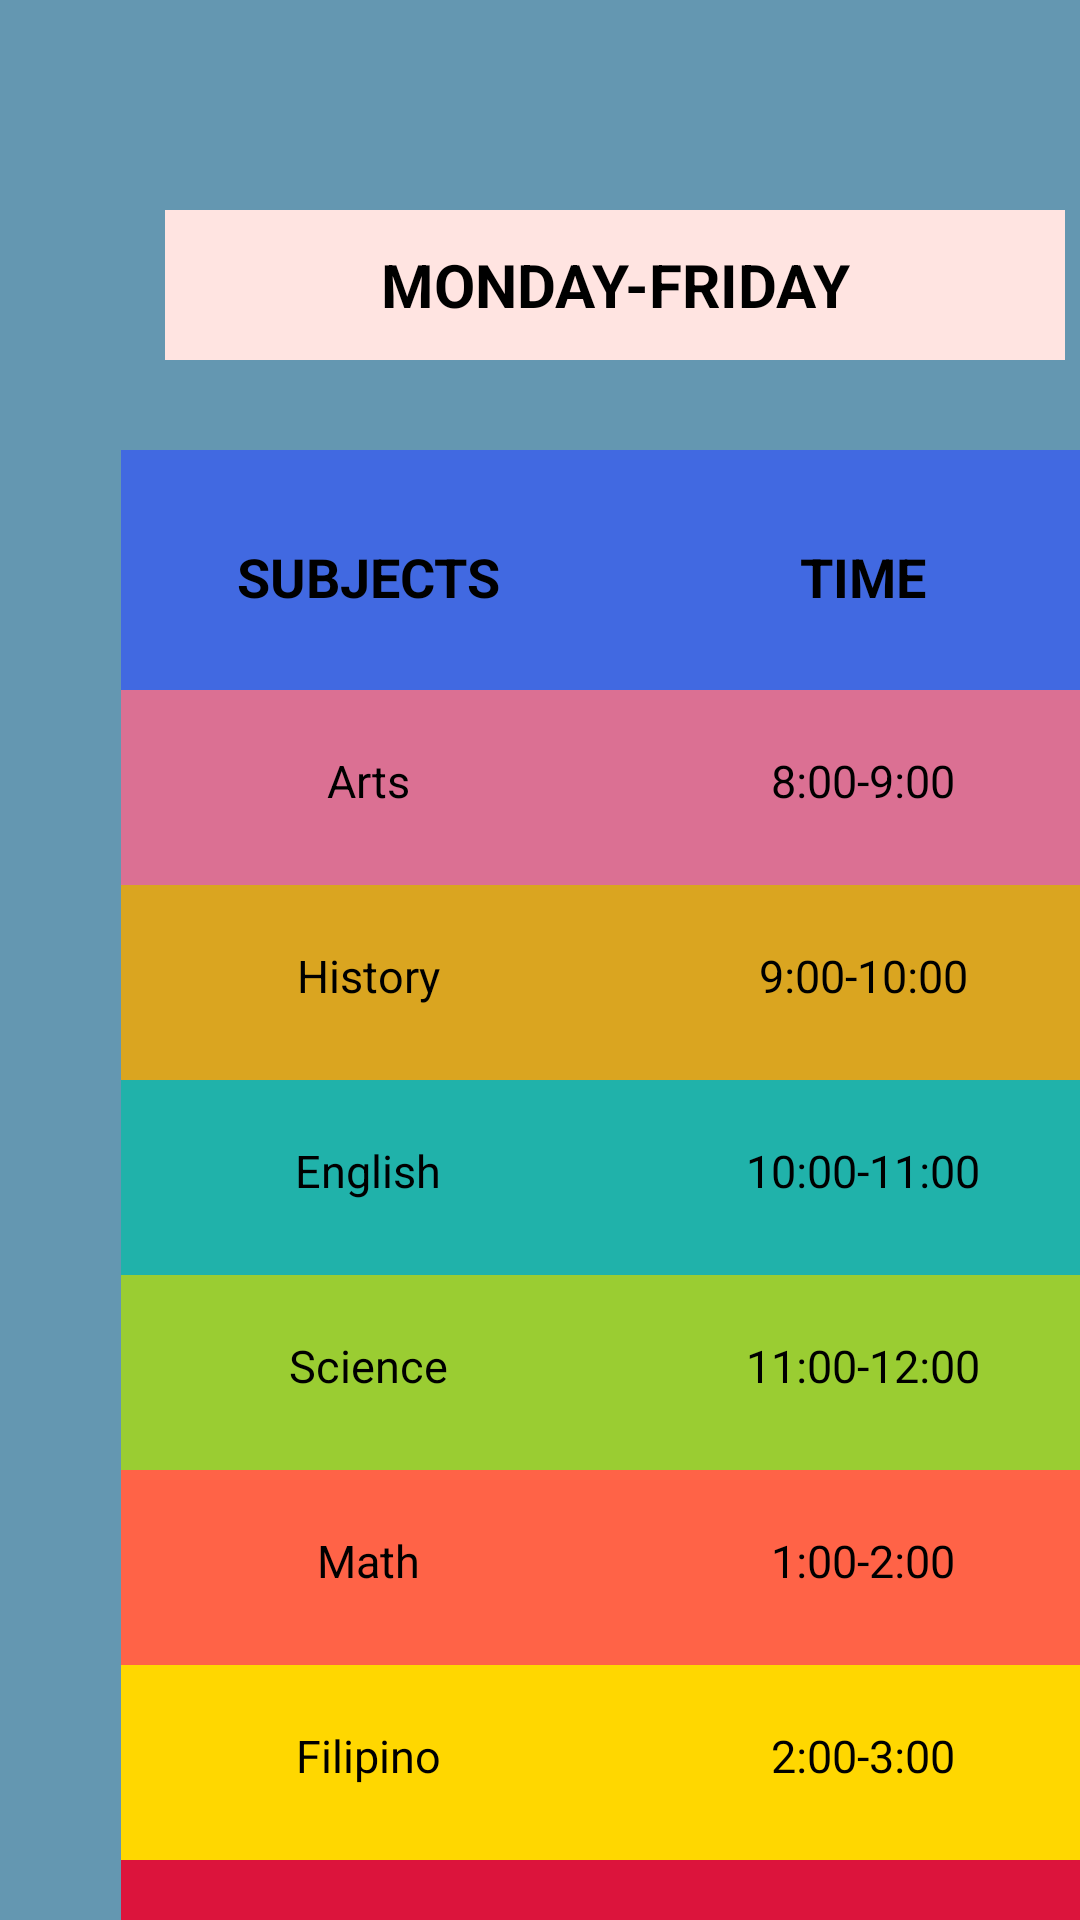

The Android layout XML behind this screen, and the referenced resources:
<!-- AndroidManifest.xml: application theme Theme.Hipo -->
<!-- res/layout/activity_thirdsec2.xml -->
<?xml version="1.0" encoding="utf-8"?>
<RelativeLayout xmlns:android="http://schemas.android.com/apk/res/android"
    xmlns:app="http://schemas.android.com/apk/res-auto"
    xmlns:tools="http://schemas.android.com/tools"
    android:layout_width="match_parent"
    android:layout_height="match_parent"
    android:background="#6497b1"
    tools:context=".thirdsec2">

    <LinearLayout
        android:layout_width="match_parent"
        android:layout_height="wrap_content"
        android:orientation="vertical">

        <TextView
            android:background="#FFE4E1"
            android:layout_marginLeft="55dp"
            android:layout_marginTop="70dp"
            android:layout_width="300dp"
            android:layout_height="50dp"
            android:text="MONDAY-FRIDAY"
            android:textColor="@color/black"
            android:textStyle="bold"
            android:textSize="20sp"
            android:gravity="center" />

    </LinearLayout>

    <LinearLayout
        android:layout_width="match_parent"
        android:layout_height="wrap_content"
        android:layout_marginTop="100sp"
        android:layout_marginLeft="-10dp">

        <TableLayout
            android:layout_width="330dp"
            android:layout_height="4900dp"
            android:layout_marginStart="50dp"
            android:layout_marginLeft="50dp"
            android:layout_marginTop="50dp"
            android:layout_marginEnd="0dp"
            android:layout_marginRight="50dp"
            android:layout_marginBottom="50dp">

            <TableRow android:background="#4169E1">

                <TextView
                    android:layout_width="0dp"
                    android:layout_height="80dp"
                    android:layout_weight="4"
                    android:gravity="center_horizontal"
                    android:padding="30sp"
                    android:text="@string/subject"
                    android:textColor="@color/black"
                    android:textSize="18sp"
                    android:textStyle="bold" />

                <TextView
                    android:layout_width="0dp"
                    android:layout_height="80dp"
                    android:layout_weight="4"
                    android:gravity="center_horizontal"
                    android:padding="30sp"
                    android:text="@string/time"
                    android:textColor="@color/black"
                    android:textSize="18sp"
                    android:textStyle="bold" />

            </TableRow>

            <TableRow android:background="#DB7093">

                <TextView
                    android:layout_width="0dp"
                    android:layout_height="65dp"
                    android:layout_weight="4"
                    android:gravity="center_horizontal"
                    android:padding="20sp"
                    android:text="@string/thirdsec2sub1"
                    android:textColor="@color/black"
                    android:textSize="15sp" />

                <TextView
                    android:layout_width="0dp"
                    android:layout_height="65dp"
                    android:layout_weight="4"
                    android:gravity="center_horizontal"
                    android:padding="20sp"
                    android:text="@string/thirdsec2time1"
                    android:textColor="@color/black"
                    android:textSize="15sp" />

            </TableRow>

            <TableRow android:background="#DAA520">

                <TextView
                    android:layout_width="0dp"
                    android:layout_height="65dp"
                    android:layout_weight="4"
                    android:gravity="center_horizontal"
                    android:padding="20sp"
                    android:text="@string/thirdsec2sub2"
                    android:textColor="@color/black"
                    android:textSize="15sp" />

                <TextView
                    android:layout_width="0dp"
                    android:layout_height="65dp"
                    android:layout_weight="4"
                    android:gravity="center_horizontal"
                    android:padding="20sp"
                    android:text="@string/thirdsec2time2"
                    android:textColor="@color/black"
                    android:textSize="15sp" />

            </TableRow>

            <TableRow android:background="#20B2AA">

                <TextView
                    android:layout_width="0dp"
                    android:layout_height="65dp"
                    android:layout_weight="4"
                    android:gravity="center_horizontal"
                    android:padding="20sp"
                    android:text="@string/thirdsec2sub3"
                    android:textColor="@color/black"
                    android:textSize="15sp" />

                <TextView
                    android:layout_width="0dp"
                    android:layout_height="65dp"
                    android:layout_weight="4"
                    android:gravity="center_horizontal"
                    android:padding="20sp"
                    android:text="@string/thirdsec2time3"
                    android:textColor="@color/black"
                    android:textSize="15sp" />

            </TableRow>

            <TableRow android:background="#9ACD32">

                <TextView
                    android:layout_width="0dp"
                    android:layout_height="65dp"
                    android:layout_weight="4"
                    android:gravity="center_horizontal"
                    android:padding="20sp"
                    android:text="@string/thirdsec2sub4"
                    android:textColor="@color/black"
                    android:textSize="15sp" />

                <TextView
                    android:layout_width="0dp"
                    android:layout_height="65dp"
                    android:layout_weight="4"
                    android:gravity="center_horizontal"
                    android:padding="20sp"
                    android:text="@string/thirdsec2time4"
                    android:textColor="@color/black"
                    android:textSize="15sp" />

            </TableRow>

            <TableRow android:background="#FF6347">

                <TextView
                    android:layout_width="0dp"
                    android:layout_height="65dp"
                    android:layout_weight="4"
                    android:gravity="center_horizontal"
                    android:padding="20sp"
                    android:text="@string/thirdsec2sub5"
                    android:textColor="@color/black"
                    android:textSize="15sp" />

                <TextView
                    android:layout_width="0dp"
                    android:layout_height="65dp"
                    android:layout_weight="4"
                    android:gravity="center_horizontal"
                    android:padding="20sp"
                    android:text="@string/thirdsec2time5"
                    android:textColor="@color/black"
                    android:textSize="15sp" />

            </TableRow>

            <TableRow android:background="#FFD700">

                <TextView
                    android:layout_width="0dp"
                    android:layout_height="65dp"
                    android:layout_weight="4"
                    android:gravity="center_horizontal"
                    android:padding="20sp"
                    android:text="@string/thirdsec2sub6"
                    android:textColor="@color/black"
                    android:textSize="15sp" />

                <TextView
                    android:layout_width="0dp"
                    android:layout_height="45dp"
                    android:layout_weight="4"
                    android:gravity="center_horizontal"
                    android:padding="10sp"
                    android:text="@string/thirdsec2time6"
                    android:textColor="@color/black"
                    android:textSize="15sp" />

            </TableRow>

            <TableRow android:background="#DC143C">

                <TextView
                    android:layout_width="0dp"
                    android:layout_height="65dp"
                    android:layout_weight="4"
                    android:gravity="center_horizontal"
                    android:padding="20sp"
                    android:text="@string/thirdsec2sub7"
                    android:textColor="@color/black"
                    android:textSize="15sp" />

                <TextView
                    android:layout_width="0dp"
                    android:layout_height="65dp"
                    android:layout_weight="4"
                    android:gravity="center_horizontal"
                    android:padding="20sp"
                    android:text="@string/thirdsec2time7"
                    android:textColor="@color/black"
                    android:textSize="15sp" />

            </TableRow>
        </TableLayout>
    </LinearLayout>

</RelativeLayout>
<!-- resources referenced by this layout -->
<resources>
  <string name="subject">SUBJECTS</string>
  <string name="thirdsec2sub1">Arts</string>
  <string name="thirdsec2sub2">History</string>
  <string name="thirdsec2sub3">English</string>
  <string name="thirdsec2sub4">Science</string>
  <string name="thirdsec2sub5">Math</string>
  <string name="thirdsec2sub6">Filipino</string>
  <string name="thirdsec2sub7">Physical Education</string>
  <string name="thirdsec2time1">8:00-9:00</string>
  <string name="thirdsec2time2">9:00-10:00</string>
  <string name="thirdsec2time3">10:00-11:00</string>
  <string name="thirdsec2time4">11:00-12:00</string>
  <string name="thirdsec2time5">1:00-2:00</string>
  <string name="thirdsec2time6">2:00-3:00</string>
  <string name="thirdsec2time7">3:00-4:00</string>
  <string name="time">TIME</string>
  <style name="Theme.Hipo" parent="Theme.MaterialComponents.DayNight.DarkActionBar">
          
          <item name="colorPrimary">@color/purple_500</item>
          <item name="colorPrimaryVariant">@color/purple_700</item>
          <item name="colorOnPrimary">@color/white</item>
          
          <item name="colorSecondary">@color/teal_200</item>
          <item name="colorSecondaryVariant">@color/teal_700</item>
          <item name="colorOnSecondary">@color/black</item>
          
          <item name="android:statusBarColor" tools:targetApi="l">?attr/colorPrimaryVariant</item>
          
      </style>
  <!-- not gathered from this repository: default colours our renderer supplied (Android Studio template values) -->
  <color name="purple_500">#FF6200EE</color>
  <color name="purple_700">#FF3700B3</color>
  <color name="teal_200">#FF03DAC5</color>
  <color name="teal_700">#FF018786</color>
  <color name="black">#FF000000</color>
  <color name="white">#FFFFFFFF</color>
</resources>
